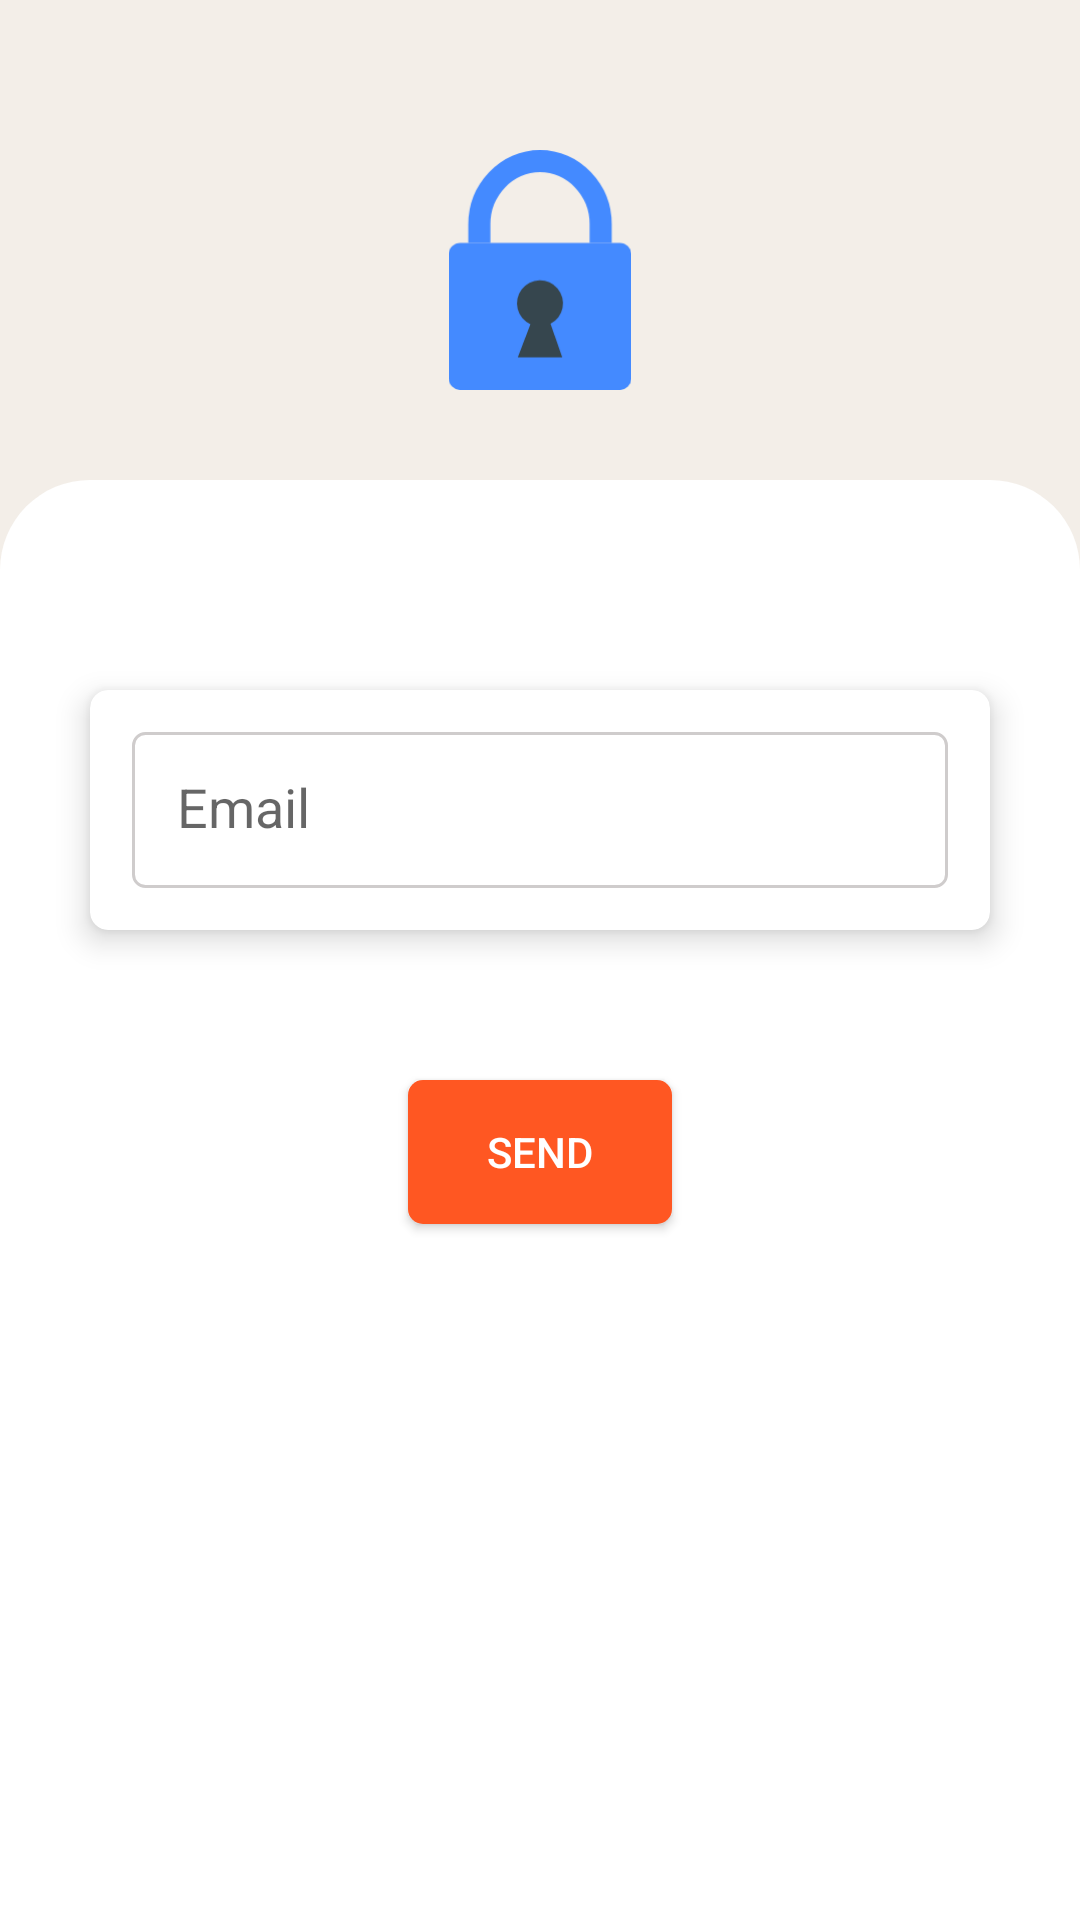

Layout XML and referenced resources for this Android screen:
<!-- AndroidManifest.xml: application theme Theme.Shoppy -->
<!-- res/layout/activity_customer_password_recovery.xml -->
<?xml version="1.0" encoding="utf-8"?>
<LinearLayout
    xmlns:android="http://schemas.android.com/apk/res/android"
    xmlns:app="http://schemas.android.com/apk/res-auto"
    xmlns:tools="http://schemas.android.com/tools"
    android:layout_width="match_parent"
    android:layout_height="match_parent"
    android:orientation="vertical"
    android:gravity="center_horizontal"
    android:background="@color/background_color"
    tools:context=".passwordrecovery.CustomerPasswordRecoveryActivity">

    <ImageView
        android:layout_width="80dp"
        android:layout_height="80dp"
        android:src="@drawable/ic_padlock"
        android:layout_marginTop="50dp"/>

    <LinearLayout
        android:layout_width="match_parent"
        android:layout_height="match_parent"
        android:orientation="vertical"
        android:layout_marginTop="30dp"
        android:background="@drawable/edge_bg_shape">


        <androidx.cardview.widget.CardView
            android:layout_width="match_parent"
            android:layout_height="80dp"
            android:layout_marginTop="70dp"
            android:layout_marginStart="30dp"
            android:layout_marginEnd="30dp"
            app:cardCornerRadius="6dp"
            app:cardElevation="6dp">

            <EditText
                android:layout_width="match_parent"
                android:layout_height="wrap_content"
                android:layout_margin="14dp"
                android:hint="Email"
                android:background="@drawable/edit_text_design"
                android:padding="15dp"
                android:id="@+id/emailEdit"/>
        </androidx.cardview.widget.CardView>

        <Button
            android:layout_width="wrap_content"
            android:layout_height="wrap_content"
            android:textColor="@color/white"
            android:layout_marginTop="50dp"
            android:background="@drawable/button_shape_design"
            android:text="Send"
            android:layout_gravity="center"
            android:id="@+id/sendVerification"/>

    </LinearLayout>

</LinearLayout>
<!-- resources referenced by this layout -->
<resources>
  <color name="background_color">#f3eee8</color>
  <color name="white">#FFFFFFFF</color>
  <!-- drawable button_shape_design (drawable) -->
  <?xml version="1.0" encoding="utf-8"?>
  <shape xmlns:android="http://schemas.android.com/apk/res/android"
      android:shape="rectangle">
  
      <solid android:color="#FF5722"/>
      <corners android:radius="5dp"/>
  </shape>
  <!-- drawable edge_bg_shape (drawable) -->
  <?xml version="1.0" encoding="utf-8"?>
  <shape xmlns:android="http://schemas.android.com/apk/res/android"
      android:shape="rectangle">
  
      <solid android:color="@color/white"/>
      <corners android:topRightRadius="30dp"
          android:topLeftRadius="30dp"
          android:bottomRightRadius="0dp"
          android:bottomLeftRadius="0dp"/>
  </shape>
  <!-- drawable edit_text_design (drawable) -->
  <?xml version="1.0" encoding="utf-8"?>
  <shape xmlns:android="http://schemas.android.com/apk/res/android"
      android:shape="rectangle">
  
      <solid android:color="@color/white"/>
      <corners android:radius="4dp"/>
      <stroke android:color="#CFCCCC"
          android:width="1dp"/>
  </shape>
  <!-- drawable ic_padlock (drawable) -->
  <vector xmlns:android="http://schemas.android.com/apk/res/android"
      android:width="93.63dp"
      android:height="122.88dp"
      android:viewportWidth="93.63"
      android:viewportHeight="122.88">
    <path
        android:pathData="M6,47.51H87.64a6,6 0,0 1,6 6v63.38a6,6 0,0 1,-6 6H6a6,6 0,0 1,-6 -6V53.5a6,6 0,0 1,6 -6Z"
        android:fillColor="#448AFF"
        android:fillType="evenOdd"/>
    <path
        android:pathData="M41.89,89.26l-6.47,16.95H58.21L52.21,89a11.79,11.79 0,1 0,-10.32 0.24Z"
        android:fillColor="#36464e"
        android:fillType="evenOdd"/>
    <path
        android:pathData="M83.57,47.51H72.22V38.09a27.32,27.32 0,0 0,-7.54 -19,24.4 24.4,0 0,0 -35.73,0 27.32,27.32 0,0 0,-7.54 19v9.42H10.06V38.09A38.73,38.73 0,0 1,20.78 11.28a35.69,35.69 0,0 1,52.07 0A38.67,38.67 0,0 1,83.57 38.09v9.42Z"
        android:fillColor="#448AFF"
        android:fillType="evenOdd"/>
  </vector>
  <style name="Theme.Shoppy" parent="Theme.MaterialComponents.DayNight.NoActionBar">
          
          <item name="colorPrimary">@color/purple_500</item>
          <item name="colorPrimaryVariant">@color/purple_700</item>
          <item name="colorOnPrimary">@color/white</item>
          
          <item name="colorSecondary">@color/black</item>
          <item name="colorSecondaryVariant">@color/teal_700</item>
          <item name="colorOnSecondary">@color/black</item>
          
          <item name="android:statusBarColor" tools:targetApi="l">#f3eee8</item>
          
      </style>
  <color name="purple_500">#FF6200EE</color>
  <color name="purple_700">#FF3700B3</color>
  <color name="black">#FF000000</color>
  <color name="teal_700">#FF018786</color>
</resources>
